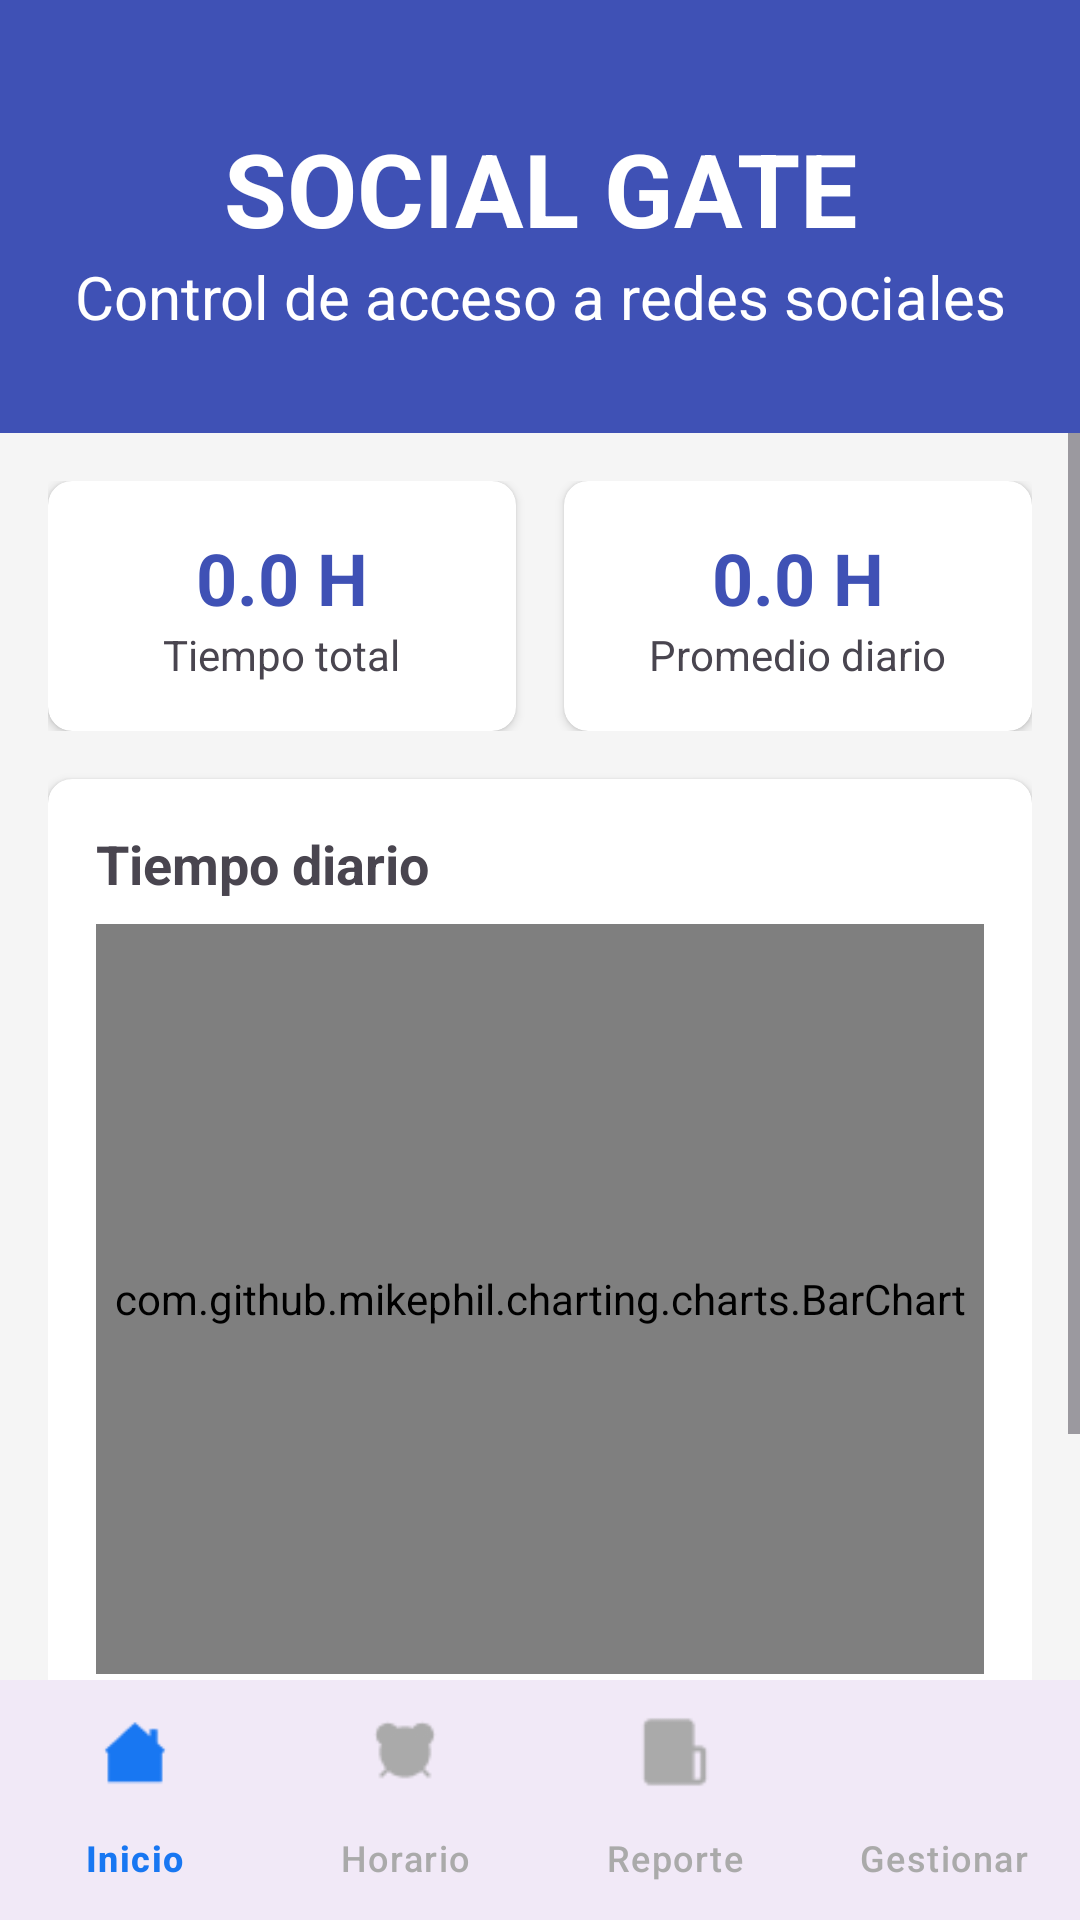

Android layout source for this screen:
<!-- AndroidManifest.xml: application theme Theme.SocialGate -->
<!-- res/layout/activity_report.xml -->
<?xml version="1.0" encoding="utf-8"?>
<androidx.constraintlayout.widget.ConstraintLayout xmlns:android="http://schemas.android.com/apk/res/android"
    xmlns:app="http://schemas.android.com/apk/res-auto"
    xmlns:tools="http://schemas.android.com/tools"
    android:layout_width="match_parent"
    android:layout_height="match_parent"
    android:background="#F5F5F5"
    tools:context=".view.activity.ReportActivity">

    <androidx.constraintlayout.widget.ConstraintLayout
        android:id="@+id/header_layout"
        android:layout_width="0dp"
        android:layout_height="wrap_content"
        android:background="@color/header_blue"
        android:paddingTop="32dp"
        android:paddingBottom="32dp"
        app:layout_constraintEnd_toEndOf="parent"
        app:layout_constraintStart_toStartOf="parent"
        app:layout_constraintTop_toTopOf="parent">

        <ImageView
            android:id="@+id/imageView6"
            android:layout_width="0dp"
            app:layout_constraintWidth_percent="0.25"
            android:layout_height="wrap_content"
            app:srcCompat="@drawable/logosocial"
            android:adjustViewBounds="true"
            app:layout_constraintTop_toTopOf="parent"
            app:layout_constraintStart_toStartOf="parent"
            app:layout_constraintEnd_toEndOf="parent"/>

        <TextView
            android:id="@+id/textView3"
            android:layout_width="wrap_content"
            android:layout_height="wrap_content"
            android:layout_marginTop="8dp"
            android:text="SOCIAL GATE"
            android:textAlignment="center"
            android:textColor="@android:color/white"
            android:textSize="34sp"
            android:textStyle="bold"
            app:layout_constraintTop_toBottomOf="@id/imageView6"
            app:layout_constraintStart_toStartOf="parent"
            app:layout_constraintEnd_toEndOf="parent"/>

        <TextView
            android:id="@+id/textView4"
            android:layout_width="wrap_content"
            android:layout_height="wrap_content"
            android:text="Control de acceso a redes sociales"
            android:textAlignment="center"
            android:textColor="@android:color/white"
            android:textSize="20sp"
            app:layout_constraintTop_toBottomOf="@id/textView3"
            app:layout_constraintStart_toStartOf="parent"
            app:layout_constraintEnd_toEndOf="parent"/>

    </androidx.constraintlayout.widget.ConstraintLayout>

    <ScrollView
        android:layout_width="0dp"
        android:layout_height="0dp"
        android:fillViewport="true"
        app:layout_constraintTop_toBottomOf="@id/header_layout"
        app:layout_constraintBottom_toTopOf="@id/bottom_navigation"
        app:layout_constraintStart_toStartOf="parent"
        app:layout_constraintEnd_toEndOf="parent">

        <LinearLayout
            android:layout_width="match_parent"
            android:layout_height="wrap_content"
            android:orientation="vertical"
            android:padding="16dp">

            <LinearLayout
                android:layout_width="match_parent"
                android:layout_height="wrap_content"
                android:orientation="horizontal">

                <androidx.cardview.widget.CardView
                    android:layout_width="0dp"
                    android:layout_height="wrap_content"
                    android:layout_weight="1"
                    app:cardCornerRadius="8dp"
                    android:layout_marginEnd="8dp">
                    <LinearLayout
                        android:layout_width="match_parent"
                        android:layout_height="wrap_content"
                        android:orientation="vertical"
                        android:gravity="center"
                        android:padding="16dp">
                        <TextView
                            android:id="@+id/tvTiempoTotal"
                            android:layout_width="wrap_content"
                            android:layout_height="wrap_content"
                            android:text="0.0 H"
                            android:textSize="24sp"
                            android:textStyle="bold"
                            android:textColor="@color/header_blue"/>
                        <TextView
                            android:layout_width="wrap_content"
                            android:layout_height="wrap_content"
                            android:text="Tiempo total"/>
                    </LinearLayout>
                </androidx.cardview.widget.CardView>

                <androidx.cardview.widget.CardView
                    android:layout_width="0dp"
                    android:layout_height="wrap_content"
                    android:layout_weight="1"
                    app:cardCornerRadius="8dp"
                    android:layout_marginStart="8dp">
                    <LinearLayout
                        android:layout_width="match_parent"
                        android:layout_height="wrap_content"
                        android:orientation="vertical"
                        android:gravity="center"
                        android:padding="16dp">
                        <TextView
                            android:id="@+id/tvTiempoPromedio"
                            android:layout_width="wrap_content"
                            android:layout_height="wrap_content"
                            android:text="0.0 H"
                            android:textSize="24sp"
                            android:textStyle="bold"
                            android:textColor="@color/header_blue"/>
                        <TextView
                            android:layout_width="wrap_content"
                            android:layout_height="wrap_content"
                            android:text="Promedio diario"/>
                    </LinearLayout>
                </androidx.cardview.widget.CardView>
            </LinearLayout>

            <androidx.cardview.widget.CardView
                android:layout_width="match_parent"
                android:layout_height="wrap_content"
                android:layout_marginTop="16dp"
                app:cardCornerRadius="8dp">
                <LinearLayout
                    android:layout_width="match_parent"
                    android:layout_height="wrap_content"
                    android:orientation="vertical"
                    android:padding="16dp">
                    <TextView
                        android:layout_width="wrap_content"
                        android:layout_height="wrap_content"
                        android:text="Tiempo diario"
                        android:textSize="18sp"
                        android:textStyle="bold"/>
                    <com.github.mikephil.charting.charts.BarChart
                        android:id="@+id/barChart"
                        android:layout_width="match_parent"
                        android:layout_height="250dp"
                        android:layout_marginTop="8dp"/>
                </LinearLayout>
            </androidx.cardview.widget.CardView>

            <Button
                android:id="@+id/btnGenerarReporte"
                android:layout_width="match_parent"
                android:layout_height="wrap_content"
                android:layout_marginTop="24dp"
                android:text="Generar Reporte en PDF"
                android:backgroundTint="@color/header_blue"
                android:textColor="@android:color/white"/>

        </LinearLayout>
    </ScrollView>

    <com.google.android.material.bottomnavigation.BottomNavigationView
        android:id="@+id/bottom_navigation"
        android:layout_width="0dp"
        android:layout_height="wrap_content"
        android:background="?android:attr/windowBackground"
        app:menu="@menu/bottom_nav_menu"
        app:labelVisibilityMode="labeled"
        app:layout_constraintBottom_toBottomOf="parent"
        app:layout_constraintStart_toStartOf="parent"
        app:layout_constraintEnd_toEndOf="parent"

        app:itemIconTint="@color/bottom_nav_color_selector"
        app:itemTextColor="@color/bottom_nav_color_selector" />

</androidx.constraintlayout.widget.ConstraintLayout>
<!-- resources referenced by this layout -->
<resources>
  <color name="header_blue">#3F51B5</color>
  <style name="Theme.SocialGate" parent="Base.Theme.SocialGate" />
  <style name="Base.Theme.SocialGate" parent="Theme.Material3.DayNight.NoActionBar">
          
          
      </style>
</resources>
